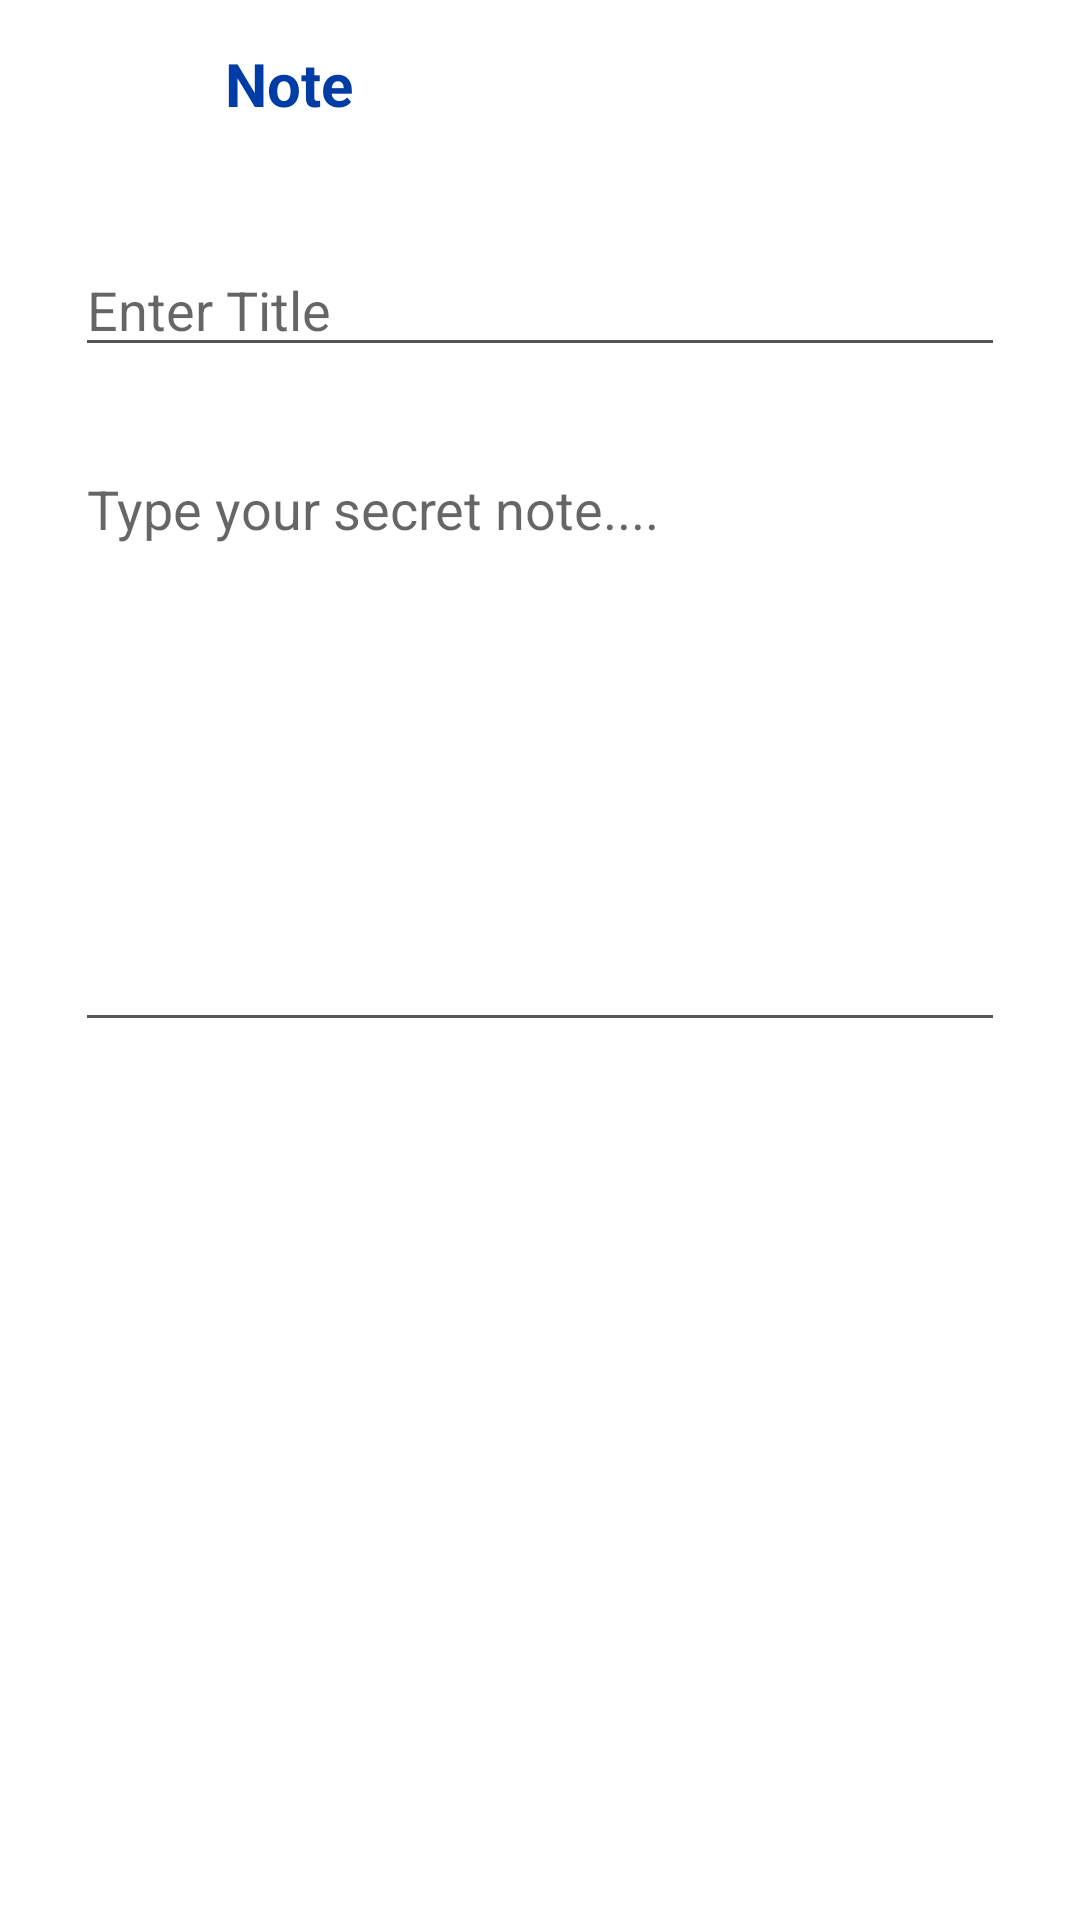

Here is an Android app screen rendered from its layout file. Give the layout XML and the strings, colors and styles it references.
<!-- AndroidManifest.xml: application theme Theme.CalculatorLock -->
<!-- res/layout/activity_add_new_note.xml -->
<?xml version="1.0" encoding="utf-8"?>
<RelativeLayout xmlns:android="http://schemas.android.com/apk/res/android"
    xmlns:app="http://schemas.android.com/apk/res-auto"
    xmlns:tools="http://schemas.android.com/tools"
    android:layout_width="match_parent"
    android:layout_height="match_parent"
    android:orientation="vertical"
    tools:context=".activity.GalleryActivity">

    <androidx.appcompat.widget.Toolbar
        android:id="@+id/toolbar"
        android:layout_width="match_parent"
        android:layout_height="wrap_content"
        android:layout_alignParentStart="true"
        android:layout_alignParentTop="true"
        android:layout_alignParentEnd="true"
        android:minHeight="?attr/actionBarSize"
        android:theme="?attr/actionBarTheme">

        <ImageView
            android:id="@+id/bar"
            android:layout_width="wrap_content"
            android:layout_height="wrap_content"
            android:layout_marginLeft="15dp"
            android:src="@drawable/arrow_left"
            app:layout_constraintBottom_toBottomOf="parent"
            app:layout_constraintStart_toStartOf="parent"
            app:layout_constraintTop_toTopOf="parent" />

        <TextView
            android:id="@+id/title"
            android:layout_width="wrap_content"
            android:layout_height="wrap_content"
            android:layout_gravity="center_vertical"
            android:layout_marginLeft="35dp"
            android:layout_toRightOf="@+id/bar1"
            android:text="Note"
            android:textColor="@color/dark_blue"
            android:textSize="20dp"
            android:textStyle="bold" />

        <ImageView
            android:id="@+id/tick"
            android:layout_width="wrap_content"
            android:layout_height="wrap_content"
            android:layout_gravity="end"
            android:layout_marginRight="15dp"
            android:src="@drawable/tick"
            app:layout_constraintBottom_toBottomOf="parent"
            app:layout_constraintEnd_toEndOf="parent"
            app:layout_constraintTop_toTopOf="parent" />

    </androidx.appcompat.widget.Toolbar>

    <EditText
        android:id="@+id/title_OfNote"
        android:layout_width="match_parent"
        android:layout_height="wrap_content"
        android:layout_below="@+id/toolbar"
        android:layout_alignParentStart="true"
        android:layout_alignParentEnd="true"
        android:layout_marginStart="25dp"
        android:layout_marginTop="25dp"
        android:layout_marginEnd="25dp"
        android:layout_marginBottom="25dp"
        android:backgroundTint="@color/mix_silver"
        android:gravity="top"
        android:hint="@string/enter_title" />

    <EditText
        android:id="@+id/note"
        android:layout_width="match_parent"
        android:layout_height="200dp"
        android:layout_below="@+id/title_OfNote"
        android:layout_alignParentStart="true"
        android:layout_alignParentEnd="true"
        android:gravity="top"
        android:layout_marginStart="25dp"
        android:layout_marginEnd="25dp"
        android:backgroundTint="@color/mix_silver"
        android:hint="Type your secret note...." />

</RelativeLayout>
<!-- resources referenced by this layout -->
<resources>
  <color name="dark_blue">#003CA6</color>
  <color name="mix_silver">#555555</color>
  <!-- drawable arrow_left: png bitmap (drawable, 226 bytes) -->
  <!-- drawable tick: png bitmap (drawable, 260 bytes) -->
  <string name="enter_title">Enter Title</string>
  <style name="Theme.CalculatorLock" parent="Theme.MaterialComponents.DayNight.DarkActionBar">
          
          <item name="colorPrimary">@color/dark_orange</item>
          <item name="colorPrimaryVariant">@color/dark_orange</item>
          <item name="colorOnPrimary">@color/white</item>
          
          <item name="colorSecondary">@color/teal_200</item>
          <item name="colorSecondaryVariant">@color/teal_700</item>
          <item name="colorOnSecondary">@color/black</item>
          
          <item name="android:statusBarColor" tools:targetApi="l">?attr/colorPrimaryVariant</item>
          
      </style>
  <color name="dark_orange">#D93901</color>
  <color name="white">#FFFFFFFF</color>
  <color name="teal_200">#474747</color>
  <color name="teal_700">#FF018786</color>
  <color name="black">#FF000000</color>
</resources>
